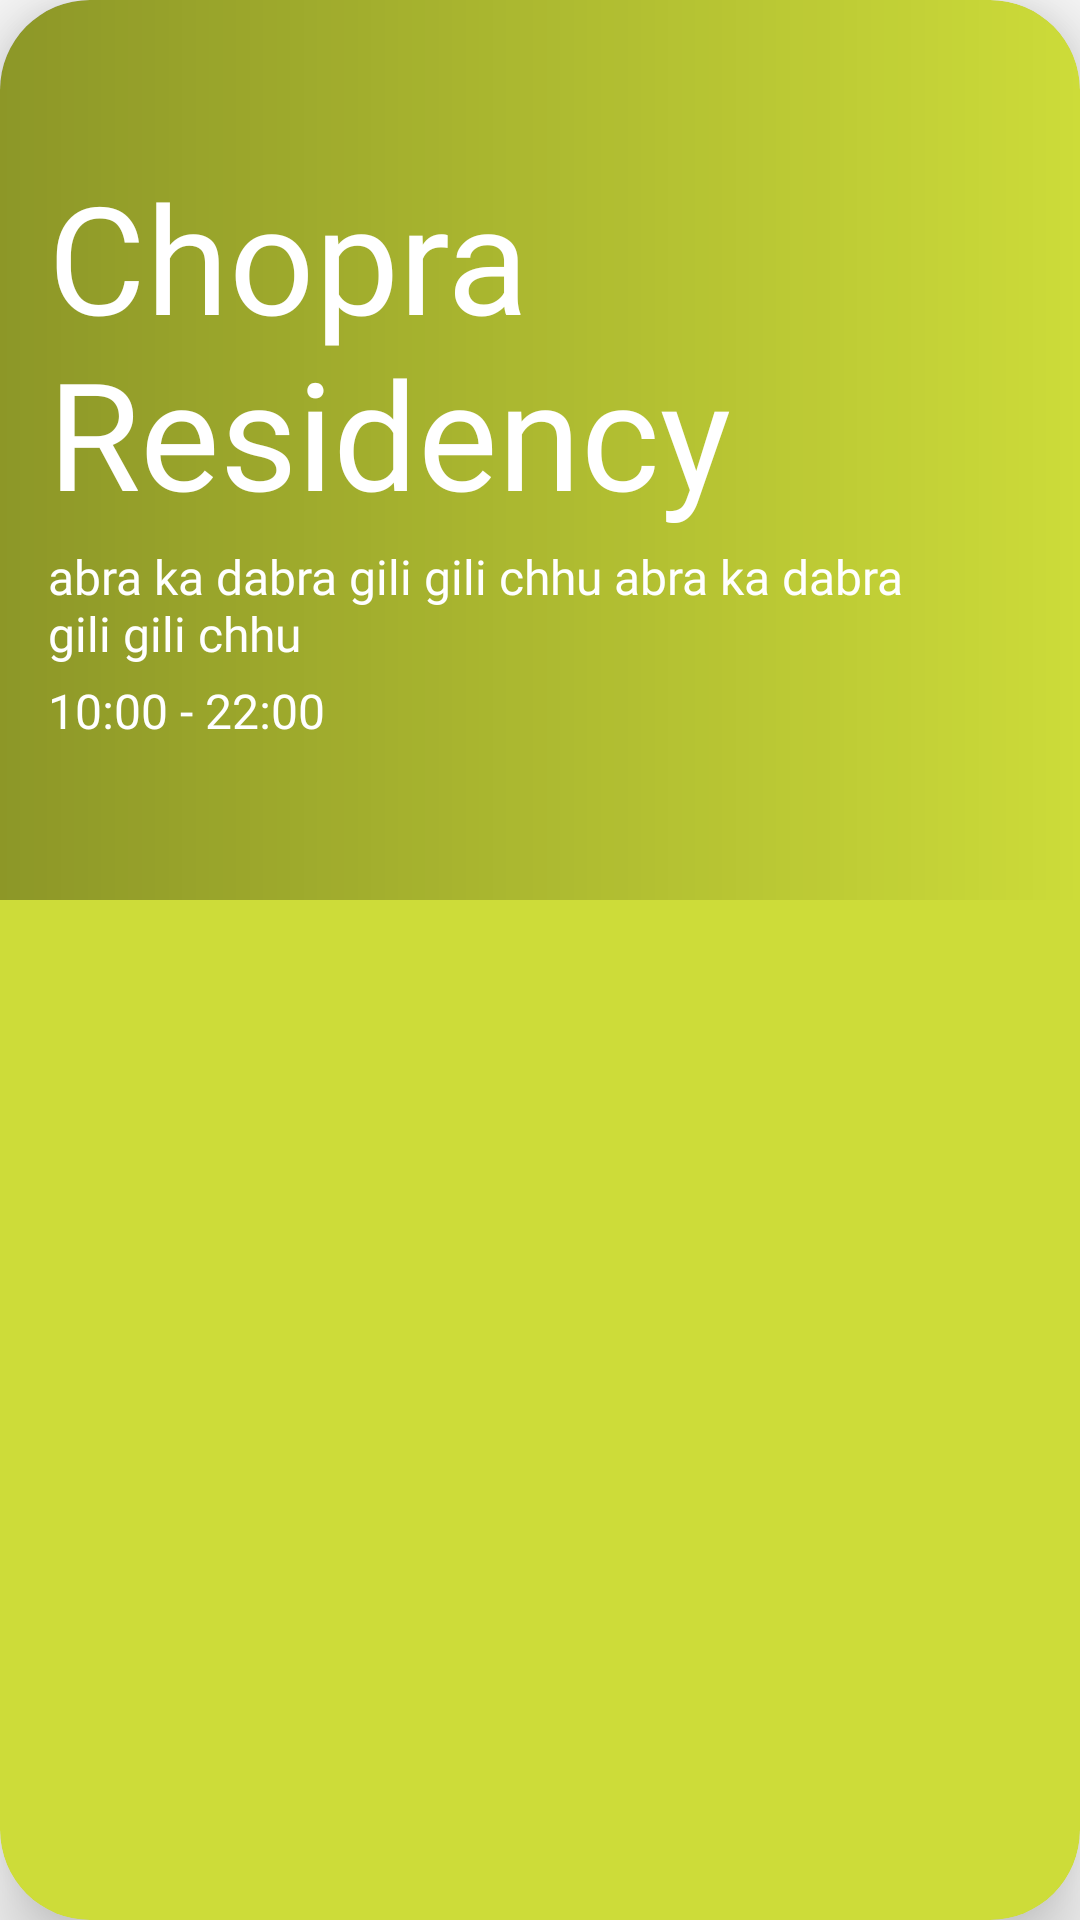

The Android layout XML behind this screen, and the referenced resources:
<!-- AndroidManifest.xml: application theme AppTheme -->
<!-- res/layout/adapter_hotel.xml -->
<?xml version="1.0" encoding="utf-8"?>
<android.support.v7.widget.CardView
    xmlns:android="http://schemas.android.com/apk/res/android"
    xmlns:app="http://schemas.android.com/apk/res-auto"
    android:layout_width="match_parent"
    android:layout_height="wrap_content"
    app:cardBackgroundColor="@color/color2"
    android:transitionName="card"
    app:cardCornerRadius="30dp"
    app:cardElevation="16dp"
    android:id="@+id/card"
    android:layout_marginLeft="16dp"
    android:layout_marginRight="16dp"
    android:layout_marginBottom="16dp"
    android:clickable="true"
    app:cardPreventCornerOverlap="true">

    <RelativeLayout
        android:layout_width="match_parent"
        android:layout_height="300dp">

        <ImageView
            android:layout_width="200dp"
            android:transitionName="image"
            android:id="@+id/hotel_image"
            android:alpha="1"
            android:translationX="50dp"
            android:layout_centerVertical="true"
            android:layout_alignParentRight="true"
            android:layout_height="200dp" />

        <ImageView
            android:layout_width="match_parent"
            android:layout_height="match_parent"
            android:id="@+id/gradient"
            android:transitionName="gradient"
            android:background="@drawable/black_gradient"/>

        <LinearLayout
            android:layout_centerVertical="true"
            android:orientation="vertical"
            android:layout_width="match_parent"
            android:layout_height="wrap_content">

            <TextView
                android:id="@+id/hotel_name"
                android:alpha="1"
                android:layout_width="wrap_content"
                android:layout_height="wrap_content"
                android:layout_marginLeft="16dp"
                android:transitionName="name"
                android:layout_marginRight="48dp"
                android:fontFamily="@font/psb"
                android:text="Chopra Residency"
                android:textColor="#fff"
                android:textSize="50sp" />
            <TextView
                android:layout_width="wrap_content"
                android:layout_height="wrap_content"
                android:layout_marginTop="4dp"
                android:id="@+id/hotel_address"
                android:alpha="1"
                android:layout_marginLeft="16dp"
                android:fontFamily="@font/psb"
                android:layout_marginRight="48dp"
                android:text="abra ka dabra gili gili chhu abra ka dabra gili gili chhu"
                android:textColor="#fff"
                android:textSize="16sp" />
            <TextView
                android:layout_marginRight="48dp"
                android:layout_width="wrap_content"
                android:layout_height="wrap_content"
                android:alpha="1"
                android:layout_marginLeft="16dp"
                android:fontFamily="@font/psb"
                android:text="10:00 - 22:00"
                android:id="@+id/hotel_phone"
                android:textColor="#fff"
                android:layout_marginTop="4dp"
                android:textSize="16sp" />

        </LinearLayout>

    </RelativeLayout>

</android.support.v7.widget.CardView>
<!-- resources referenced by this layout -->
<resources>
  <color name="color2">#cddc39</color>
  <!-- drawable black_gradient (drawable) -->
  <?xml version="1.0" encoding="utf-8"?>
  <shape xmlns:android="http://schemas.android.com/apk/res/android"
      android:shape="rectangle">
      
      <gradient
          android:endColor="#00000000"
          android:startColor="#50000000" />
  </shape>
  <style name="AppTheme" parent="Theme.AppCompat.Light.NoActionBar">
          <item name="windowActionBar">false</item>
          <item name="windowNoTitle">true</item>
          <item name="colorPrimary">@color/white</item>
          <item name="colorPrimaryDark">@color/white</item>
          <item name="colorAccent">@color/color2</item>
          <item name="android:windowLightStatusBar">true</item>
      </style>
  <color name="white">#ffffff</color>
</resources>
